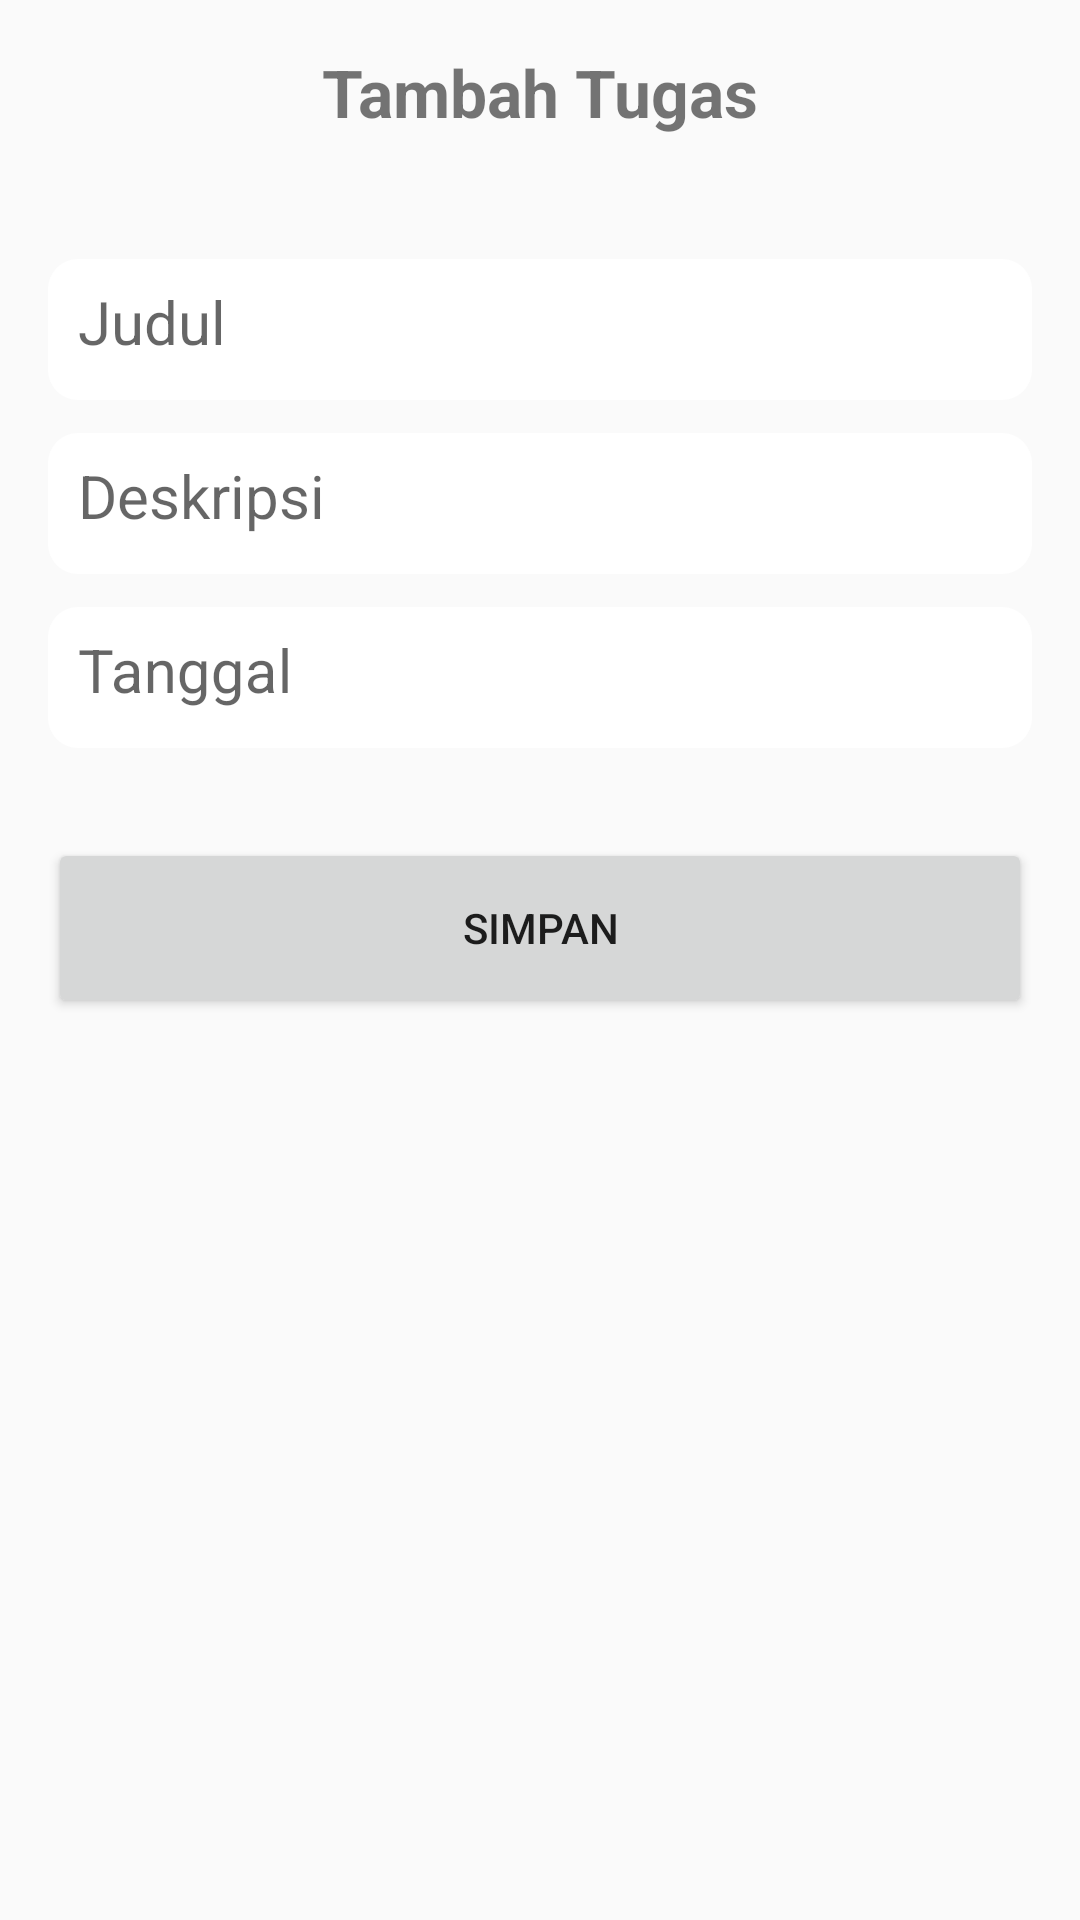

Write the Android layout XML for this screen, with the resource values it uses.
<!-- AndroidManifest.xml: application theme Theme.TaskManager -->
<!-- res/layout/activity_tambah.xml -->
<?xml version="1.0" encoding="utf-8"?>
    <LinearLayout xmlns:android="http://schemas.android.com/apk/res/android"
    xmlns:app="http://schemes.android.com/apk/res-auto"
    xmlns:tools="http://schemas.android.com/tools"
    android:layout_width="match_parent"
    android:layout_height="match_parent"
    android:orientation="vertical"
    android:padding="16dp"
    tools:context=".Activity.TambahActivity">

    <TextView
        android:layout_width="wrap_content"
        android:layout_height="wrap_content"
        android:text="Tambah Tugas"
        android:textSize="22sp"
        android:textStyle="bold"
        android:layout_gravity="center"
        android:layout_marginBottom="30dp"
        />

    <com.google.android.material.textfield.TextInputLayout
        android:layout_width="match_parent"
        android:layout_height="wrap_content"
        >

        <EditText
            android:id="@+id/judul"
            android:layout_width="match_parent"
            android:layout_height="wrap_content"
            android:hint="Judul"
            android:textSize="20sp"
            android:inputType="text"
            android:layout_marginTop="10dp"
            android:gravity="top"
            android:background="@drawable/edittextstyle"
            app:layout_constraintStart_toStartof="parent"
            app:layout_constreintEnd_toEndof="parent"
            />
    </com.google.android.material.textfield.TextInputLayout>

    <com.google.android.material.textfield.TextInputLayout
        android:layout_width="match_parent"
        android:layout_height="wrap_content"
        >

        <EditText
            android:id="@+id/deskripsi"
            android:layout_width="match_parent"
            android:layout_height="wrap_content"
            android:hint="Deskripsi"
            android:textSize="20sp"
            android:inputType="text"
            android:layout_marginTop="10dp"
            android:gravity="top"
            android:background="@drawable/edittextstyle"
            app:layout_constraintStart_toStartof="parent"
            app:layout_constreintEnd_toEndof="parent"
            />
    </com.google.android.material.textfield.TextInputLayout>

    <com.google.android.material.textfield.TextInputLayout
        android:layout_width="match_parent"
        android:layout_height="wrap_content"
        >

        <EditText
            android:id="@+id/tanggal"
            android:layout_width="match_parent"
            android:layout_height="wrap_content"
            android:hint="Tanggal"
            android:textSize="20sp"
            android:inputType="text"
            android:layout_marginTop="10dp"
            android:gravity="top"
            android:background="@drawable/edittextstyle"
            app:layout_constraintStart_toStartof="parent"
            app:layout_constreintEnd_toEndof="parent"
            />
    </com.google.android.material.textfield.TextInputLayout>

    <Button
        android:id="@+id/btn_simpan"
        android:layout_width="match_parent"
        android:layout_height="60dp"
        android:text="Simpan"
        android:layout_marginTop="30dp"
        />

</LinearLayout>
<!-- resources referenced by this layout -->
<resources>
  <!-- drawable edittextstyle (drawable) -->
  <?xml version="1.0" encoding="utf-8"?>
  <shape xmlns:android="http://schemas.android.com/apk/res/android">
      <corners android:radius="10dp"/>
      <padding android:bottom="10dp"
              android:right="10dp"
              android:left="10dp"
              android:top="10dp"/>
      <solid android:color="@color/cardview_light_background"/>
  
  </shape>
  <style name="Theme.TaskManager" parent="Theme.AppCompat.Light.DarkActionBar">
          
  
          
      </style>
</resources>
